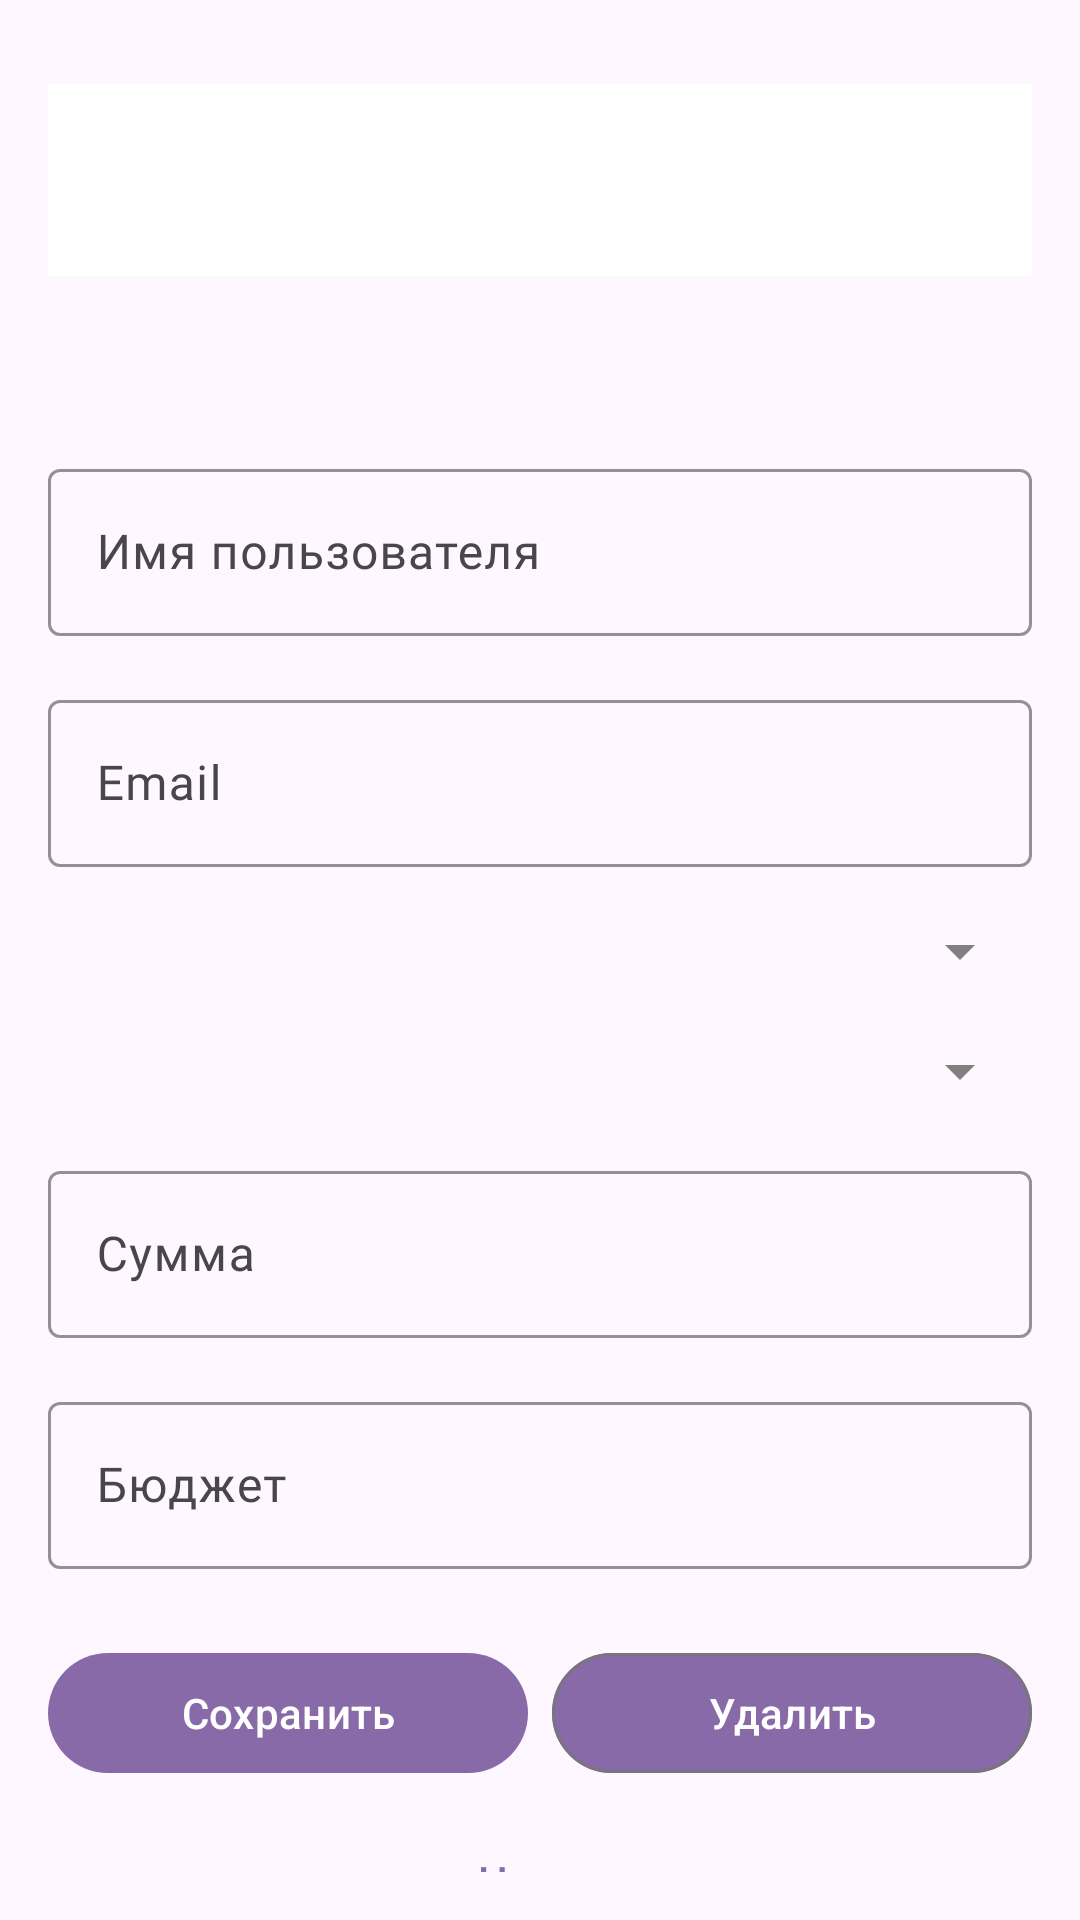

Produce the Android XML layout that renders to this screen, including the resource entries it uses.
<!-- AndroidManifest.xml: application theme Theme.Money2 -->
<!-- res/layout/activity_edit.xml -->
<?xml version="1.0" encoding="utf-8"?>
<androidx.constraintlayout.widget.ConstraintLayout
    xmlns:android="http://schemas.android.com/apk/res/android"
    xmlns:app="http://schemas.android.com/apk/res-auto"
    android:layout_width="match_parent"
    android:layout_height="match_parent"
    android:background="@color/background"
    android:padding="16dp">

    

    

    <com.google.android.material.appbar.MaterialToolbar
        android:id="@+id/toolbar"
        android:layout_width="match_parent"
        android:layout_height="?attr/actionBarSize"
        android:layout_marginTop="12dp"
        android:background="@color/primary"
        android:backgroundTint="@color/white"
        app:layout_constraintEnd_toEndOf="parent"
        app:layout_constraintHorizontal_bias="0.0"
        app:layout_constraintStart_toStartOf="parent"
        app:layout_constraintTop_toTopOf="parent"
        app:navigationContentDescription="@string/navigation_back_description"
        app:navigationIcon="@drawable/ic_back"
        app:navigationIconTint="@color/onPrimary"
        app:title="@string/edit_title"
        app:titleTextColor="@color/onPrimary" />

    <TextView
        android:id="@+id/titleView"
        android:layout_width="wrap_content"
        android:layout_height="wrap_content"
        android:layout_marginTop="16dp"
        android:textSize="20sp"
        android:textStyle="bold"
        android:textColor="@color/on_background"
        android:contentDescription="@string/edit_title"
        app:layout_constraintTop_toBottomOf="@id/toolbar"
        app:layout_constraintStart_toStartOf="parent"/>

    
    <com.google.android.material.textfield.TextInputLayout
        android:id="@+id/usernameInputLayout"
        android:layout_width="match_parent"
        android:layout_height="wrap_content"
        android:layout_marginTop="16dp"
        app:hintTextColor="@color/primary"
        app:boxStrokeColor="@color/primary"
        app:layout_constraintTop_toBottomOf="@id/titleView"
        app:layout_constraintStart_toStartOf="parent"
        app:layout_constraintEnd_toEndOf="parent">

        <com.google.android.material.textfield.TextInputEditText
            android:id="@+id/etUsername"
            android:layout_width="match_parent"
            android:layout_height="wrap_content"
            android:hint="@string/username_hint"
            android:inputType="textPersonName"
            android:fontFamily="@font/ubuntu_light"
            android:contentDescription="@string/username_hint"/>
    </com.google.android.material.textfield.TextInputLayout>

    
    <com.google.android.material.textfield.TextInputLayout
        android:id="@+id/emailInputLayout"
        android:layout_width="match_parent"
        android:layout_height="wrap_content"
        android:layout_marginTop="16dp"
        app:hintTextColor="@color/primary"
        app:boxStrokeColor="@color/primary"
        app:layout_constraintTop_toBottomOf="@id/usernameInputLayout"
        app:layout_constraintStart_toStartOf="parent"
        app:layout_constraintEnd_toEndOf="parent">

        <com.google.android.material.textfield.TextInputEditText
            android:id="@+id/etEmail"
            android:layout_width="match_parent"
            android:layout_height="wrap_content"
            android:hint="@string/email_hint"
            android:inputType="textEmailAddress"
            android:fontFamily="@font/ubuntu_light"
            android:contentDescription="@string/email_hint"/>
    </com.google.android.material.textfield.TextInputLayout>

    
    <Spinner
        android:id="@+id/categorySpinner"
        android:layout_width="match_parent"
        android:layout_height="wrap_content"
        android:layout_marginTop="16dp"
        android:contentDescription="@string/category_hint"
        app:layout_constraintTop_toBottomOf="@id/emailInputLayout"
        app:layout_constraintStart_toStartOf="parent"
        app:layout_constraintEnd_toEndOf="parent"/>

    
    <Spinner
        android:id="@+id/sourceSpinner"
        android:layout_width="match_parent"
        android:layout_height="wrap_content"
        android:layout_marginTop="16dp"
        android:contentDescription="@string/source_hint"
        app:layout_constraintTop_toBottomOf="@id/categorySpinner"
        app:layout_constraintStart_toStartOf="parent"
        app:layout_constraintEnd_toEndOf="parent"/>

    
    <com.google.android.material.textfield.TextInputLayout
        android:id="@+id/amountInputLayout"
        android:layout_width="match_parent"
        android:layout_height="wrap_content"
        android:layout_marginTop="16dp"
        app:hintTextColor="@color/primary"
        app:boxStrokeColor="@color/primary"
        app:layout_constraintTop_toBottomOf="@id/sourceSpinner"
        app:layout_constraintStart_toStartOf="parent"
        app:layout_constraintEnd_toEndOf="parent">

        <com.google.android.material.textfield.TextInputEditText
            android:id="@+id/etAmount"
            android:layout_width="match_parent"
            android:layout_height="wrap_content"
            android:hint="@string/amount_hint"
            android:inputType="numberDecimal"
            android:fontFamily="@font/ubuntu_light"
            android:contentDescription="@string/amount_hint"/>
    </com.google.android.material.textfield.TextInputLayout>

    
    <com.google.android.material.textfield.TextInputLayout
        android:id="@+id/budgetInputLayout"
        android:layout_width="match_parent"
        android:layout_height="wrap_content"
        android:layout_marginTop="16dp"
        app:hintTextColor="@color/primary"
        app:boxStrokeColor="@color/primary"
        app:layout_constraintTop_toBottomOf="@id/amountInputLayout"
        app:layout_constraintStart_toStartOf="parent"
        app:layout_constraintEnd_toEndOf="parent">

        <com.google.android.material.textfield.TextInputEditText
            android:id="@+id/etBudget"
            android:layout_width="match_parent"
            android:layout_height="wrap_content"
            android:hint="@string/budget_hint"
            android:inputType="numberDecimal"
            android:fontFamily="@font/ubuntu_light"
            android:contentDescription="@string/budget_hint"/>
    </com.google.android.material.textfield.TextInputLayout>

    
    <LinearLayout
        android:id="@+id/actionButtons"
        android:layout_width="match_parent"
        android:layout_height="wrap_content"
        android:layout_marginTop="24dp"
        android:orientation="horizontal"
        app:layout_constraintTop_toBottomOf="@id/budgetInputLayout"
        app:layout_constraintStart_toStartOf="parent"
        app:layout_constraintEnd_toEndOf="parent">

        <com.google.android.material.button.MaterialButton
            android:id="@+id/btnSave"
            android:layout_width="0dp"
            android:layout_height="wrap_content"
            android:layout_weight="1"
            android:text="@string/save_button"
            app:backgroundTint="@color/main_color"
            android:contentDescription="@string/save_button"/>

        <com.google.android.material.button.MaterialButton
            android:id="@+id/btnDelete"
            android:layout_width="0dp"
            android:layout_height="wrap_content"
            app:backgroundTint="@color/main_color"
            android:layout_weight="1"
            android:layout_marginStart="8dp"
            android:text="@string/delete_button"
            style="@style/Widget.Material3.Button.OutlinedButton"
            android:textColor="@color/white"
            app:strokeWidth="1dp"
            android:contentDescription="@string/delete_button"/>


    </LinearLayout>

    
    <com.google.android.material.button.MaterialButton
        android:id="@+id/btnBack"
        android:layout_width="match_parent"
        android:layout_height="wrap_content"
        android:layout_marginTop="8dp"
        android:text="@string/back_button"
        style="@style/Widget.Material3.Button.TextButton"
        android:contentDescription="@string/back_button"
        app:layout_constraintTop_toBottomOf="@id/actionButtons"
        app:layout_constraintStart_toStartOf="parent"
        app:layout_constraintEnd_toEndOf="parent"/>

</androidx.constraintlayout.widget.ConstraintLayout>
<!-- resources referenced by this layout -->
<resources>
  <color name="background">#FEF7FF</color>
  <color name="main_color">#896aa8</color>
  <color name="onPrimary">#FFFFFF</color>
  <color name="on_background">#1C1B1F</color>
  <color name="primary">#6750A4</color>
  <color name="white">#FFFFFFFF</color>
  <!-- drawable ic_back (drawable) -->
  <vector xmlns:android="http://schemas.android.com/apk/res/android"
      android:width="512dp"
      android:height="512dp"
      android:viewportWidth="512"
      android:viewportHeight="512">
    <path
        android:pathData="M207.3,44c-2.2,0.5 -5.8,1.8 -8,2.9 -5.6,2.9 -194.5,192.5 -196.9,197.6 -2.6,5.5 -2.6,17.5 0,23 1.3,2.7 32.4,34.5 98,100.2 105.5,105.7 99.7,100.6 112.1,100.5 9.8,-0 14.2,-2.5 27.8,-16 14.9,-14.7 16.2,-17 16.2,-28.2 0,-6.3 -0.5,-9.4 -1.9,-12 -1,-1.9 -27.1,-28.8 -57.9,-59.7l-56.2,-56.3 173.1,-0c197.5,-0 179.7,0.8 189.5,-8.9 8.1,-8.2 9.2,-12.2 8.7,-33.9 -0.3,-15.4 -0.5,-17.1 -2.8,-21.5 -2.7,-5.5 -7,-9.6 -13.3,-12.9l-4.2,-2.3 -175,-0.3 -174.9,-0.2 55.1,-55.3c62.6,-62.6 61,-60.6 60.1,-74.1 -0.3,-4.4 -1.3,-8.6 -2.6,-11.1 -1.1,-2.2 -7.6,-9.4 -14.4,-16.1 -9.2,-9.1 -13.4,-12.5 -16.8,-13.7 -6.1,-2.1 -10.7,-2.6 -15.7,-1.7z"
        android:fillColor="#000000"
        android:strokeColor="#00000000"/>
  </vector>
  <string name="amount_hint">Сумма</string>
  <string name="back_button">Назад</string>
  <string name="budget_hint">Бюджет</string>
  <string name="category_hint">Категория</string>
  <string name="delete_button">Удалить</string>
  <string name="edit_title">Редактирование</string>
  <string name="email_hint">Email</string>
  <string name="navigation_back_description">Кнопка возврата</string>
  <string name="save_button">Сохранить</string>
  <string name="source_hint">Источник</string>
  <string name="username_hint">Имя пользователя</string>
  <style name="Theme.Money2" parent="Theme.Material3.DayNight.NoActionBar">
          <item name="colorPrimary">@color/main_color</item>
          <item name="colorPrimaryVariant">@color/main_color</item>
          <item name="colorOnPrimary">@color/white</item>
          <item name="colorSecondary">@color/main_color</item>
          <item name="colorSecondaryVariant">@color/main_color</item>
          <item name="colorOnSecondary">@color/black</item>
          <item name="android:statusBarColor">?attr/colorPrimaryVariant</item>
          <item name="android:textColorPrimary">@color/black</item>
          <item name="android:textColorSecondary">@color/gray</item>
          <item name="backgroundColor">@color/second_color</item>
      </style>
  <color name="black">#FF000000</color>
  <color name="gray">#808080</color>
  <color name="second_color">#c5bad6</color>
</resources>
